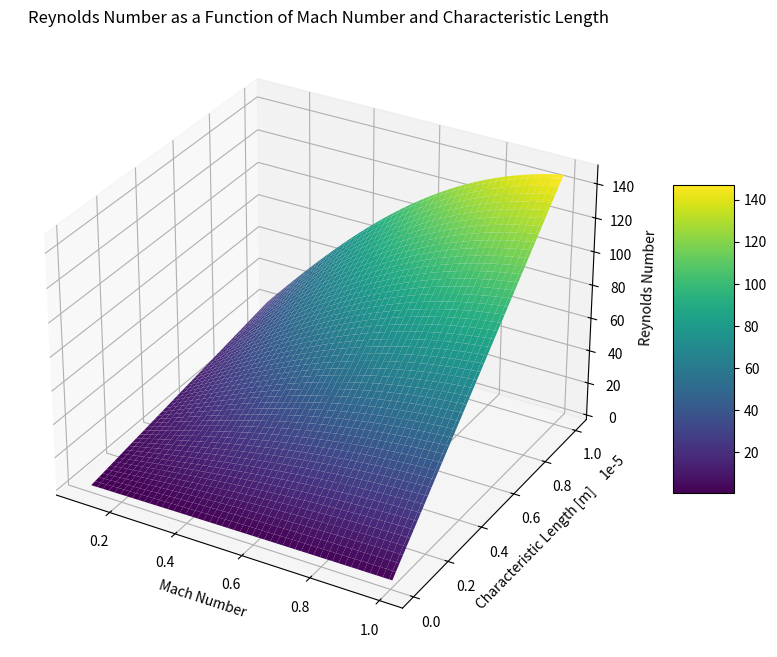

Generate this figure with matplotlib:
import numpy as np
import matplotlib.pyplot as plt
from mpl_toolkits.mplot3d import Axes3D

# Constants
gamma = 1.4  # Specific heat ratio for air
R = 287.05  # Specific gas constant for air [J/(kg*K)]
mu_ref = 1.716e-5  # Reference dynamic viscosity [Pa·s]
T_ref = 273.15  # Reference temperature for viscosity [K]
S = 110.4  # Sutherland's constant [K]

# Input: Stagnation parameters
T0 = 300  # Stagnation temperature [K]
P0 = 101325  # Stagnation pressure [Pa]

# Ranges for Mach number and characteristic length
Mach_numbers = np.linspace(0.1, 1, 100)
Lengths = np.linspace(1e-7, 1e-5, 100)

# Meshgrid for 3D plot
M, L = np.meshgrid(Mach_numbers, Lengths)

# Functions to compute properties
def static_temperature(T0, M):
    return T0 / (1 + (gamma - 1) / 2 * M**2)

def static_pressure(P0, T, T0):
    return P0 * (T / T0) ** (gamma / (gamma - 1))

def density(P, T):
    return P / (R * T)

def dynamic_viscosity(T):
    return mu_ref * (T / T_ref) ** 1.5 * (T_ref + S) / (T + S)

def flow_velocity(M, T):
    return M * np.sqrt(gamma * R * T)

def reynolds_number(M, L, T0, P0):
    T = static_temperature(T0, M)
    P = static_pressure(P0, T, T0)
    rho = density(P, T)
    mu = dynamic_viscosity(T)
    u = flow_velocity(M, T)
    return (rho * u * L) / mu

# Calculate Reynolds numbers
Re = reynolds_number(M, L, T0, P0)

# Plotting
fig = plt.figure(figsize=(12, 8))
ax = fig.add_subplot(111, projection='3d')
surf = ax.plot_surface(M, L, Re, cmap='viridis')
ax.set_title('Reynolds Number as a Function of Mach Number and Characteristic Length')
ax.set_xlabel('Mach Number')
ax.set_ylabel('Characteristic Length [m]')
ax.set_zlabel('Reynolds Number')
fig.colorbar(surf, shrink=0.5, aspect=5)
plt.show()
